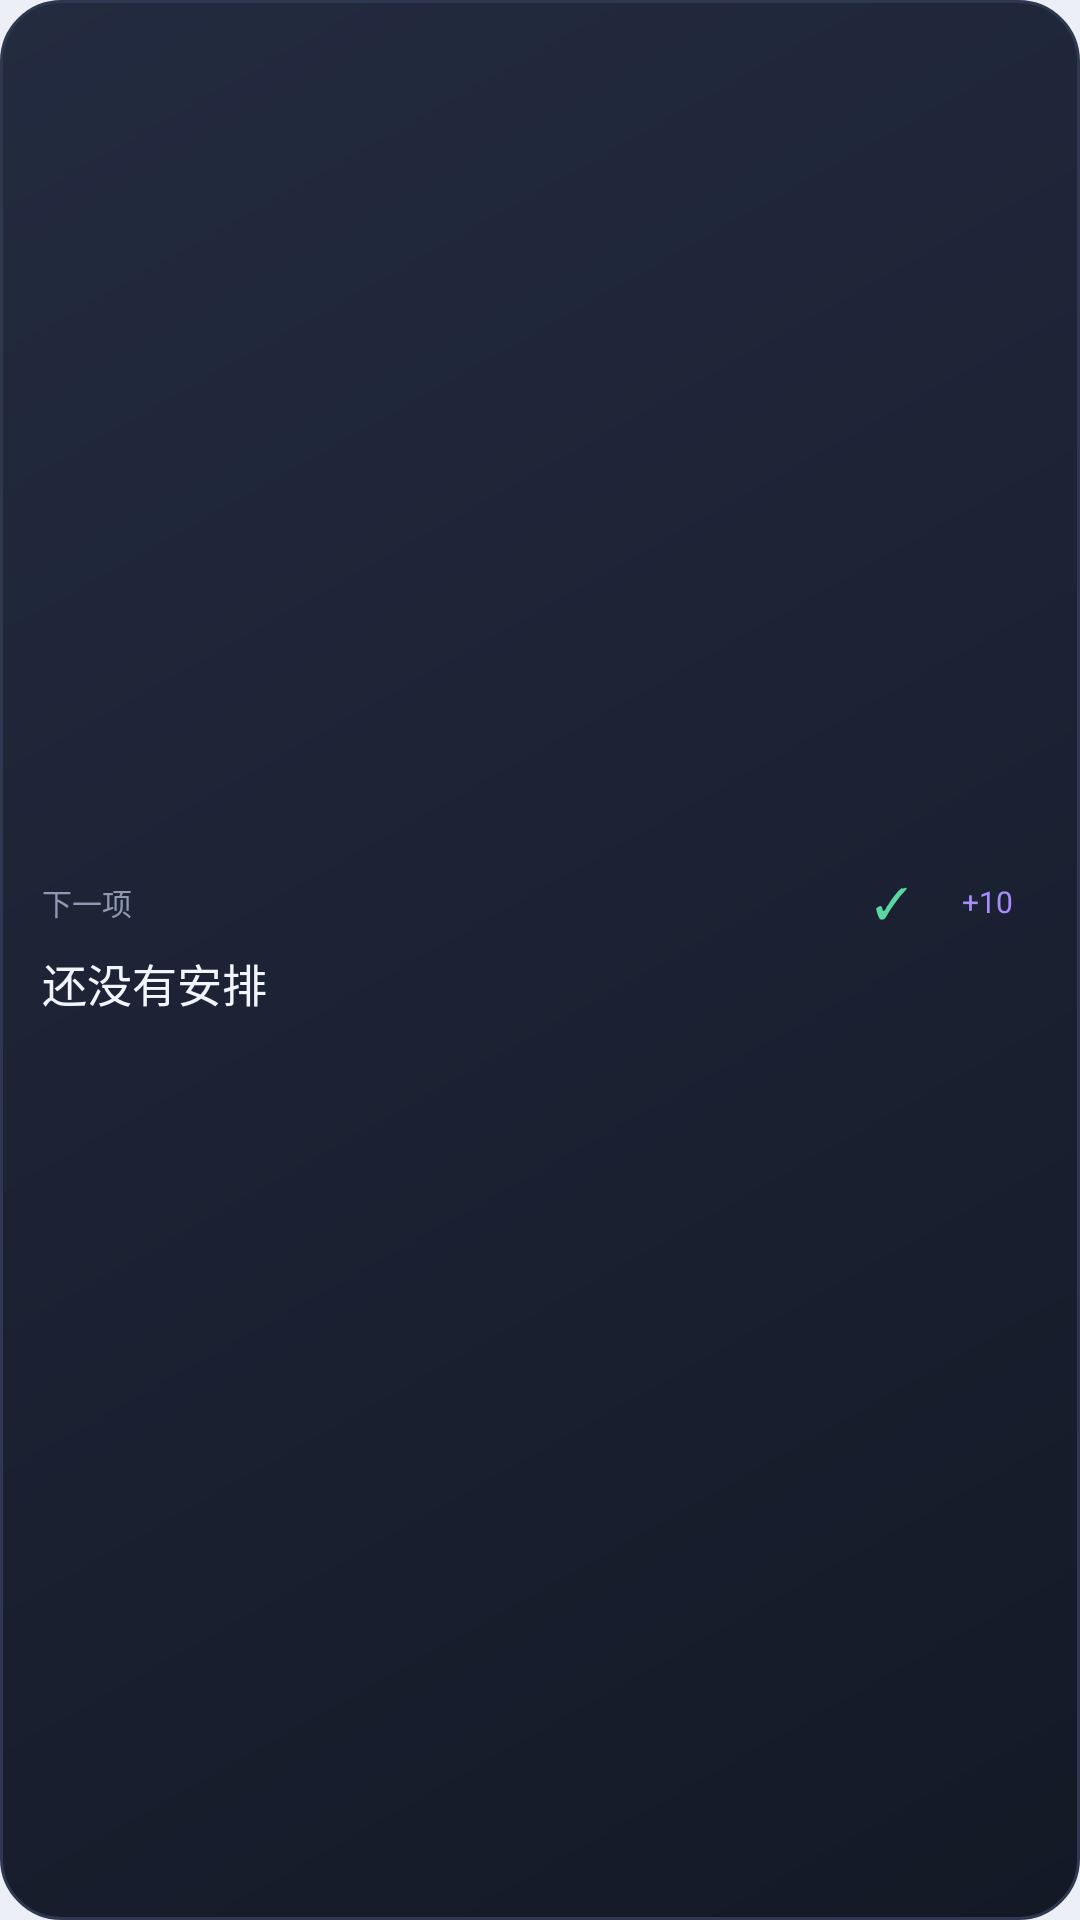

Here is an Android app screen rendered from its layout file. Give the layout XML and the strings, colors and styles it references.
<!-- AndroidManifest.xml: application theme Theme.DayLeaf -->
<!-- res/layout/widget_next.xml -->
<?xml version="1.0" encoding="utf-8"?>
<LinearLayout xmlns:android="http://schemas.android.com/apk/res/android"
    android:id="@+id/widget_next_root"
    android:layout_width="match_parent"
    android:layout_height="match_parent"
    android:background="@drawable/widget_card_bg"
    android:gravity="center_vertical"
    android:orientation="vertical"
    android:paddingLeft="14dp"
    android:paddingTop="10dp"
    android:paddingRight="14dp"
    android:paddingBottom="10dp">

    <LinearLayout
        android:layout_width="match_parent"
        android:layout_height="wrap_content"
        android:gravity="center_vertical"
        android:orientation="horizontal">

        <TextView
            android:id="@+id/widget_next_label"
            android:layout_width="0dp"
            android:layout_height="wrap_content"
            android:layout_weight="1"
            android:maxLines="1"
            android:ellipsize="end"
            android:fontFamily="sans-serif-medium"
            android:text="@string/widget_next_label"
            android:textColor="#8E99B3"
            android:textSize="10sp" />

        <TextView
            android:id="@+id/widget_next_time"
            android:layout_width="wrap_content"
            android:layout_height="wrap_content"
            android:fontFamily="sans-serif-medium"
            android:textColor="#7C9CFF"
            android:textSize="12sp" />

        <TextView
            android:id="@+id/widget_next_done"
            android:layout_width="30dp"
            android:layout_height="26dp"
            android:layout_marginLeft="7dp"
            android:gravity="center"
            android:text="✓"
            android:textColor="#5BD6A0"
            android:textSize="14sp"
            android:contentDescription="标记完成" />

        <TextView
            android:id="@+id/widget_next_snooze"
            android:layout_width="34dp"
            android:layout_height="26dp"
            android:gravity="center"
            android:text="+10"
            android:textColor="#A88CFF"
            android:textSize="10sp"
            android:contentDescription="10 分钟后提醒" />
    </LinearLayout>

    <TextView
        android:id="@+id/widget_next_title"
        android:layout_width="match_parent"
        android:layout_height="wrap_content"
        android:layout_marginTop="3dp"
        android:ellipsize="end"
        android:fontFamily="sans-serif-medium"
        android:maxLines="1"
        android:text="@string/widget_next_empty"
        android:textColor="#F2F5FF"
        android:textSize="15sp" />

    <TextView
        android:id="@+id/widget_next_body"
        android:layout_width="match_parent"
        android:layout_height="wrap_content"
        android:layout_marginTop="1dp"
        android:ellipsize="end"
        android:maxLines="1"
        android:textColor="#8E99B3"
        android:textSize="9sp" />
</LinearLayout>
<!-- resources referenced by this layout -->
<resources>
  <!-- drawable widget_card_bg (drawable) -->
  <?xml version="1.0" encoding="utf-8"?>
  <shape xmlns:android="http://schemas.android.com/apk/res/android"
      android:shape="rectangle">
      <gradient
          android:angle="315"
          android:startColor="#232B40"
          android:endColor="#141926"
          android:type="linear" />
      <corners android:radius="20dp" />
      <stroke
          android:width="1dp"
          android:color="#2E3850" />
  </shape>
  <string name="widget_next_empty">还没有安排</string>
  <string name="widget_next_label">下一项</string>
  <style name="Theme.DayLeaf" parent="android:Theme.Material.Light.NoActionBar">
          <item name="android:windowBackground">@color/dayleaf_bg</item>
          <item name="android:statusBarColor">@color/dayleaf_bg</item>
          <item name="android:navigationBarColor">@color/dayleaf_bg</item>
          <item name="android:windowLightStatusBar">true</item>
          <item name="android:windowLightNavigationBar">true</item>
  
          
          <item name="android:windowSplashScreenBackground">@color/dayleaf_bg</item>
          <item name="android:windowSplashScreenIconBackgroundColor">@color/dayleaf_bg</item>
          <item name="android:windowSplashScreenAnimatedIcon">@drawable/ic_launcher</item>
      </style>
  <color name="dayleaf_bg">#ECEFF6</color>
  <!-- drawable ic_launcher (drawable) -->
  <?xml version="1.0" encoding="utf-8"?>
  <vector xmlns:android="http://schemas.android.com/apk/res/android"
      android:width="108dp"
      android:height="108dp"
      android:viewportWidth="108"
      android:viewportHeight="108">
      
      <path
          android:fillColor="#4C6FFF"
          android:pathData="M54,26 C40,32 34,52 38,70 C46,80 62,80 70,70 C76,58 74,38 66,31 C62,27 58,25 54,26 Z" />
      
      <path
          android:fillColor="#7C5CFF"
          android:pathData="M54,33 C48,42 48,58 56,64 C63,61 66,49 62,40 C59,36 56,33 54,33 Z" />
      
      <path
          android:strokeColor="#FFFFFF"
          android:strokeWidth="2"
          android:pathData="M54,33 L57,62" />
  </vector>
</resources>
